Labelled photos from "train", an image-classification folder in AbulHasnatHridoy/Fungal-Diseases-of-tea-leaves. The possible labels are: healthy, heliopeltis, red rust, red spider, sunlight scorching, thrips.

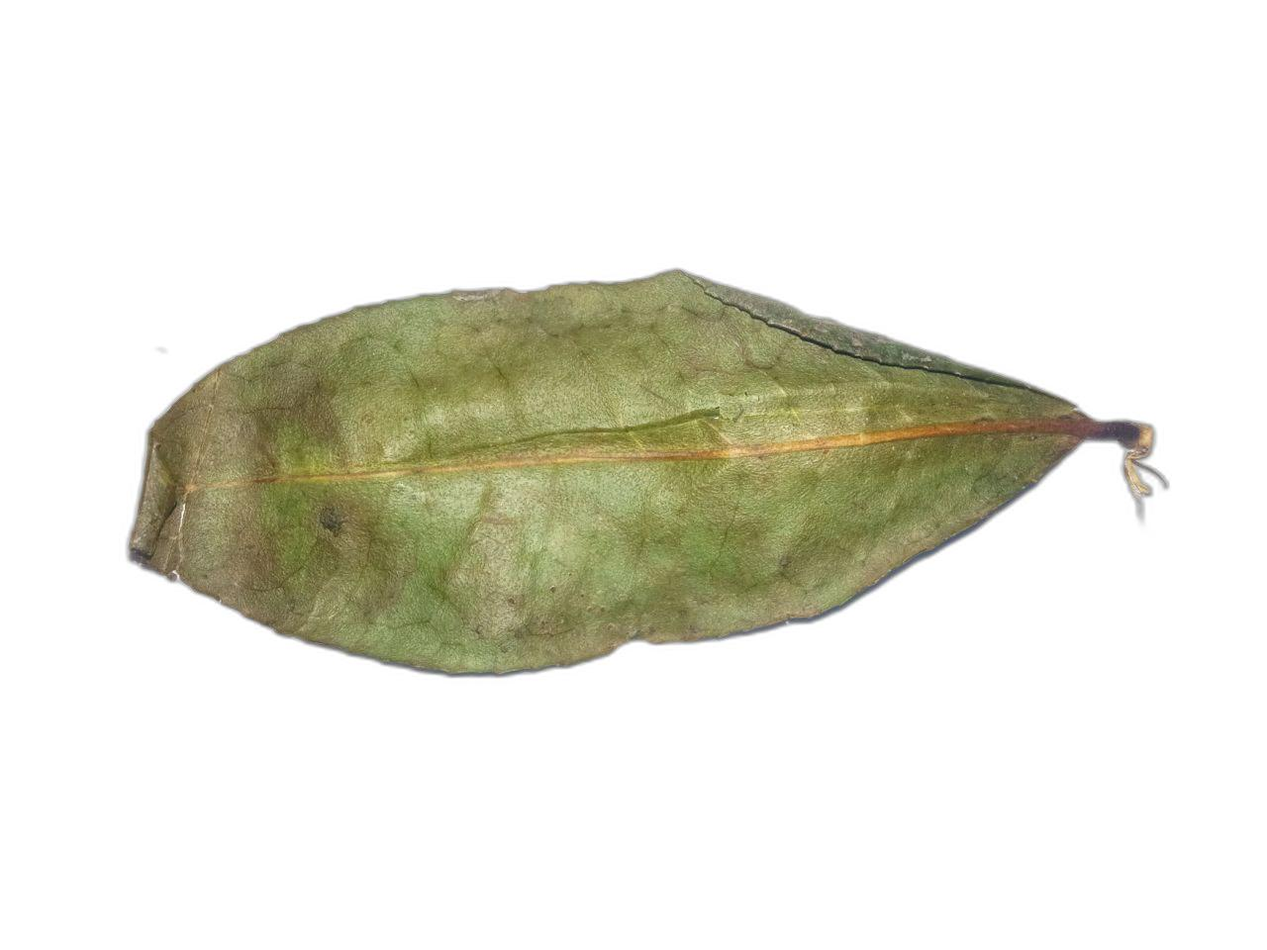
Label: red spider

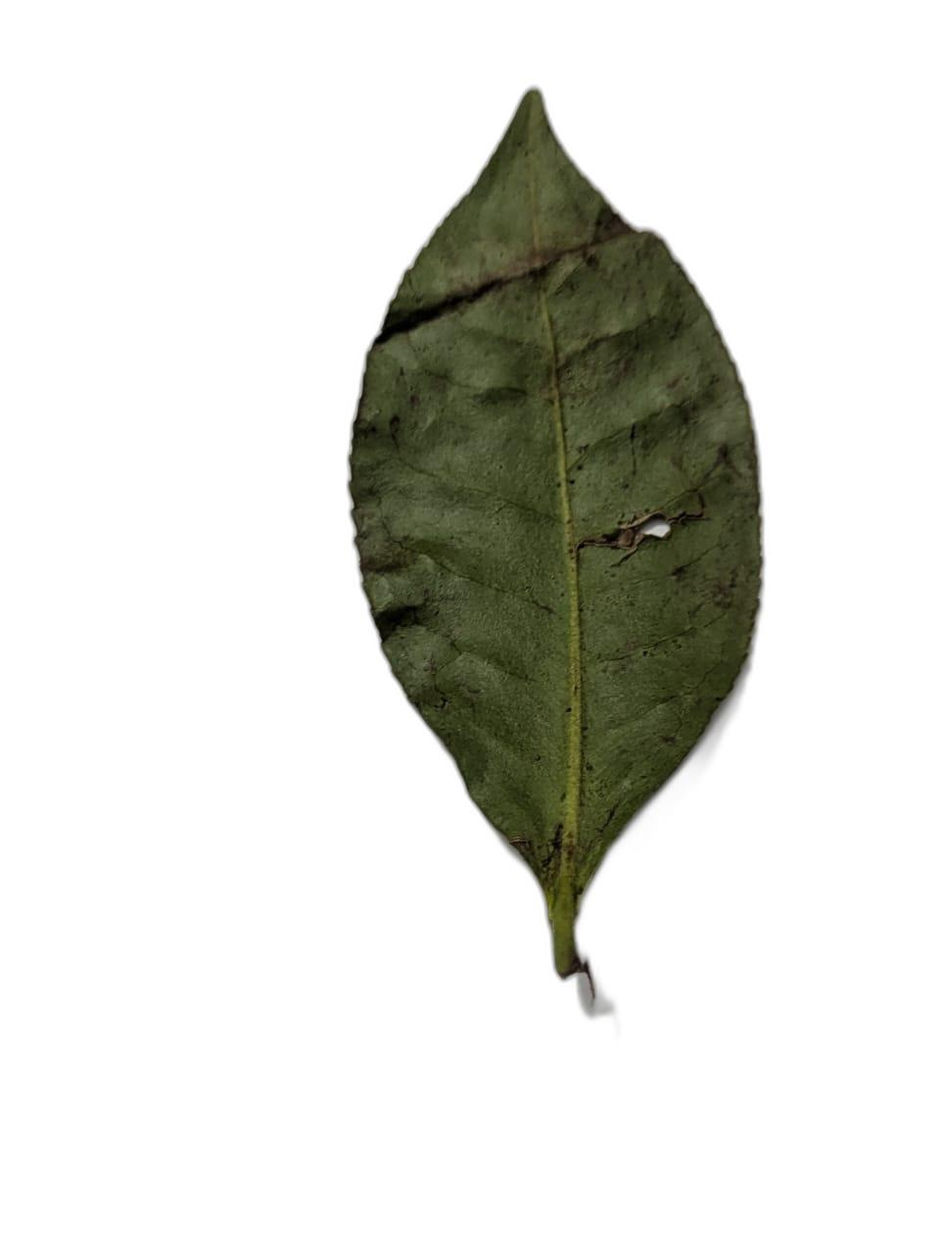
Label: sunlight scorching

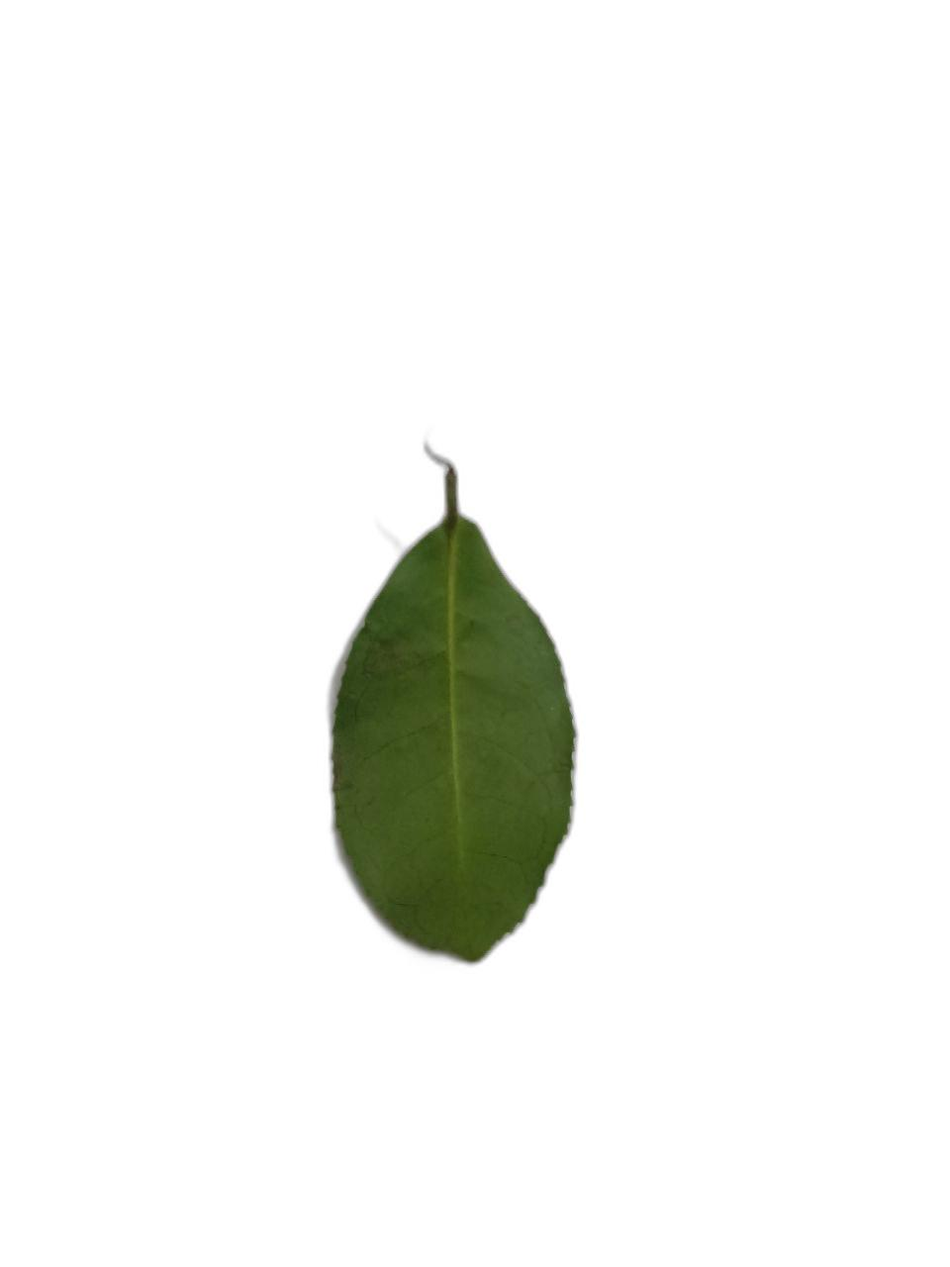
Label: healthy

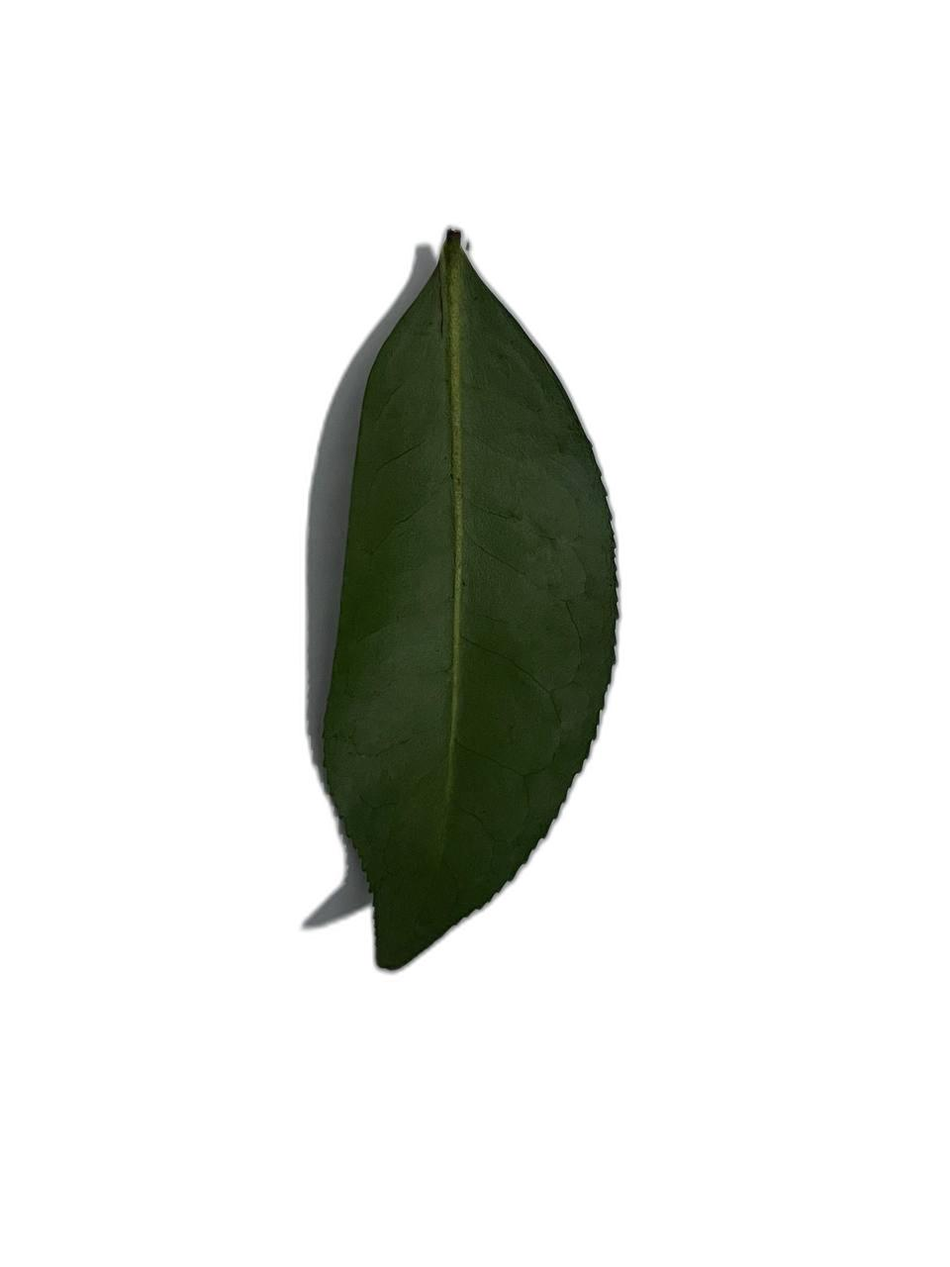
Label: healthy

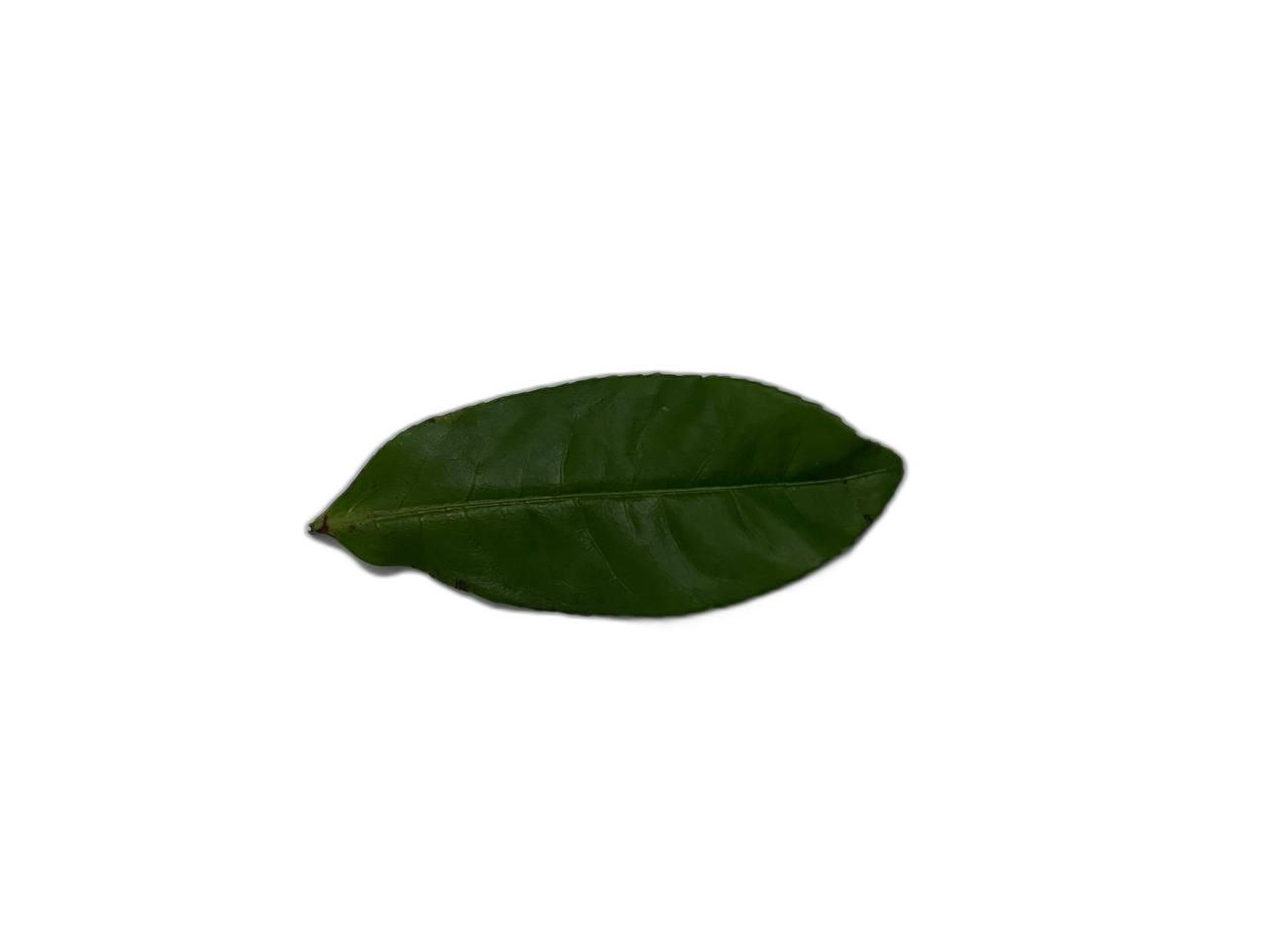
Label: heliopeltis

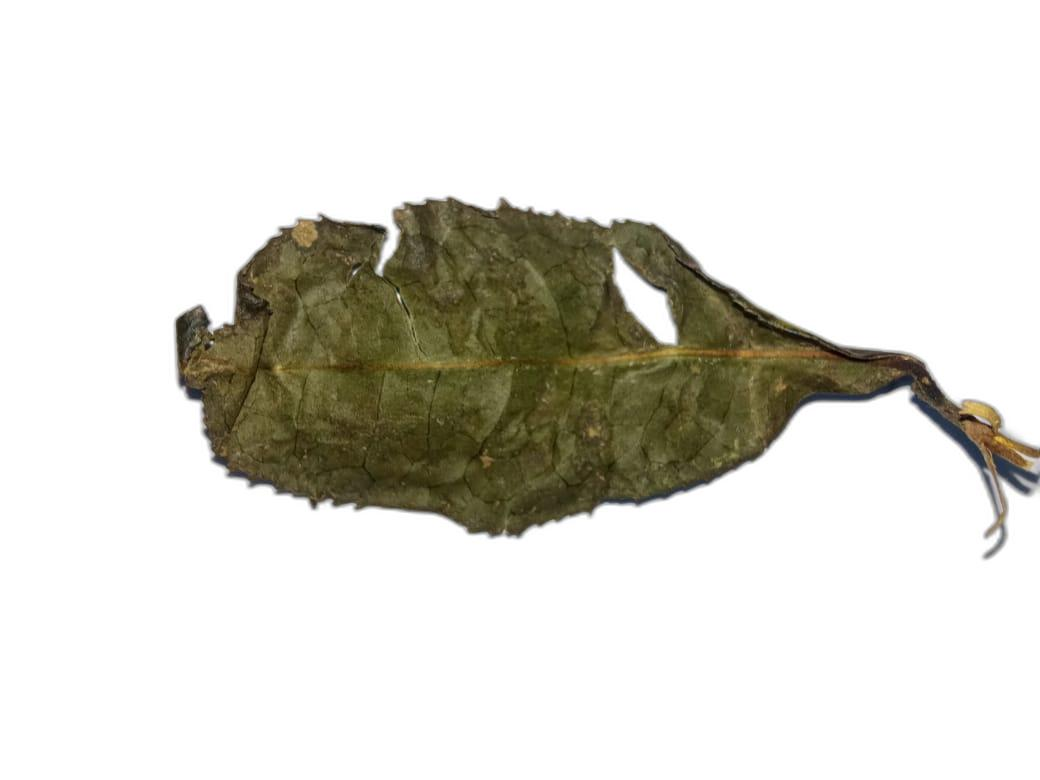
Label: sunlight scorching
